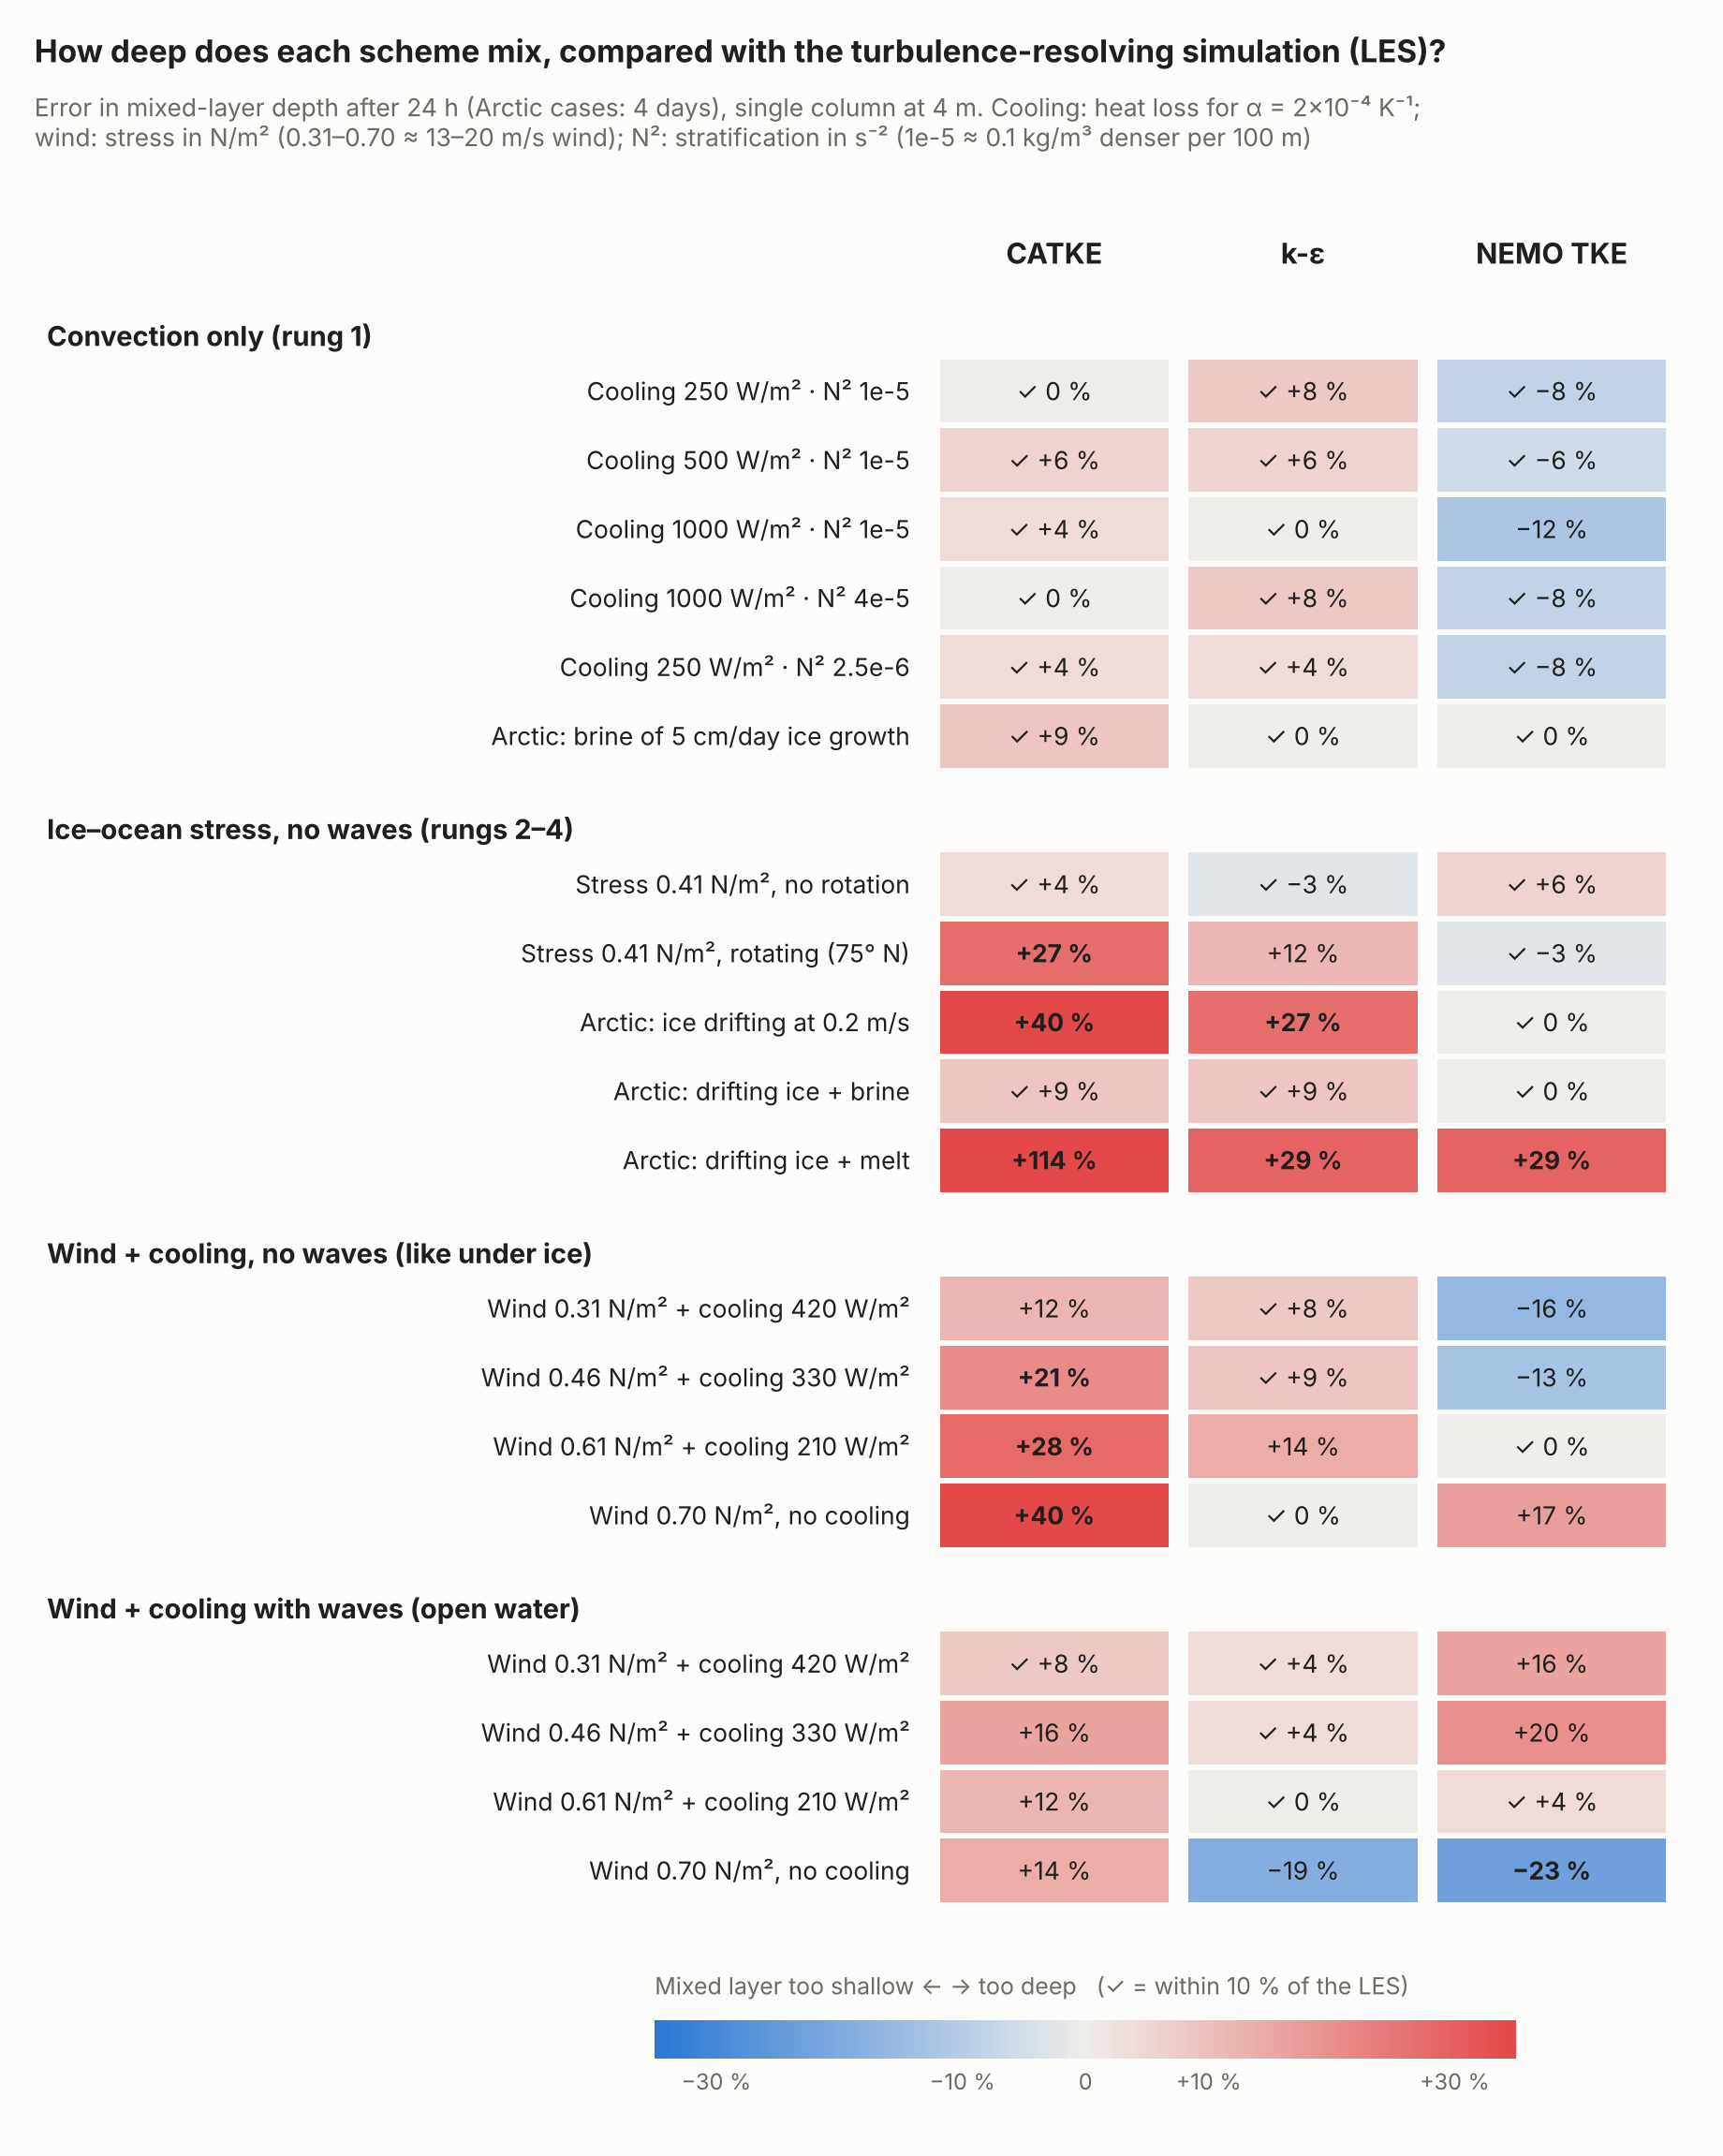

This figure's Python source:
# Scorecard figure for the GitHub issue (claude/issue-draft-mixing-schemes.md): depth error of CATKE, k-ε and NEMO TKE
# against the LES, 4 m columns. Numbers typed in from the comparison tables (22 Nov). python3 scorecard.py -> scorecard.png
import matplotlib
matplotlib.use("Agg")
import matplotlib.pyplot as plt
from matplotlib.colors import LinearSegmentedColormap, TwoSlopeNorm
import numpy as np

# Depth error of each scheme against the LES, % of the LES depth, on the 4 m column grid
groups = [
 ("Convection only (rung 1)", [
   ("Cooling 250 W/m² · N² 1e-5",           [0, 8, -8]),
   ("Cooling 500 W/m² · N² 1e-5",         [6, 6, -6]),
   ("Cooling 1000 W/m² · N² 1e-5",         [4, 0, -12]),
   ("Cooling 1000 W/m² · N² 4e-5",         [0, 8, -8]),
   ("Cooling 250 W/m² · N² 2.5e-6",         [4, 4, -8]),
   ("Arctic: brine of 5 cm/day ice growth",     [9, 0, 0]),
 ]),
 ("Ice–ocean stress, no waves (rungs 2–4)", [
   ("Stress 0.41 N/m², no rotation",     [4, -3, 6]),
   ("Stress 0.41 N/m², rotating (75° N)", [27, 12, -3]),
   ("Arctic: ice drifting at 0.2 m/s",   [40, 27, 0]),
   ("Arctic: drifting ice + brine",      [9, 9, 0]),
   ("Arctic: drifting ice + melt",       [114, 29, 29]),
 ]),
 ("Wind + cooling, no waves (like under ice)", [
   ("Wind 0.31 N/m² + cooling 420 W/m²", [12, 8, -16]),
   ("Wind 0.46 N/m² + cooling 330 W/m²", [21, 9, -13]),
   ("Wind 0.61 N/m² + cooling 210 W/m²", [28, 14, 0]),
   ("Wind 0.70 N/m², no cooling",        [40, 0, 17]),
 ]),
 ("Wind + cooling with waves (open water)", [
   ("Wind 0.31 N/m² + cooling 420 W/m²", [8, 4, 16]),
   ("Wind 0.46 N/m² + cooling 330 W/m²", [16, 4, 20]),
   ("Wind 0.61 N/m² + cooling 210 W/m²", [12, 0, 4]),
   ("Wind 0.70 N/m², no cooling",        [14, -19, -23]),
 ]),
]
schemes = ["CATKE", "k-ε", "NEMO TKE"]

rows, labels, group_rows = [], [], []
for g, items in groups:
    group_rows.append((g, len(rows)))
    for lab, vals in items:
        rows.append(vals); labels.append(lab)
data = np.array(rows, float)

blue, red, mid = "#2a78d6", "#e34948", "#f0efec"
cmap = LinearSegmentedColormap.from_list("div", [blue, mid, red])
norm = TwoSlopeNorm(vmin=-35, vcenter=0, vmax=35)

n = len(rows)
gap = 0.6
ypos, y = [], 0.0
gi = 0
group_y = []
for i in range(n):
    if gi < len(group_rows) and group_rows[gi][1] == i:
        y += gap; group_y.append((group_rows[gi][0], y)); y += 0.55; gi += 1
    ypos.append(y); y += 1.0
H = y

fig, ax = plt.subplots(figsize=(9.2, 0.42 * H + 1.6), dpi=200)
fig.patch.set_facecolor("#fcfcfb"); ax.set_facecolor("#fcfcfb")
ink, muted = "#1f1f1d", "#6b6a66"
for i in range(n):
    for j in range(3):
        v = data[i, j]
        ax.add_patch(plt.Rectangle((j + 0.04, ypos[i] + 0.04), 0.92, 0.92, color=cmap(norm(np.clip(v, -35, 35))),
                                   lw=0))
        mark = "✓ " if abs(v) <= 10 else ""
        ax.text(j + 0.5, ypos[i] + 0.5, (f"{mark}{v:+.0f} %" if v != 0 else "✓ 0 %").replace("-", "−"), ha="center", va="center",
                fontsize=9.5, color=ink, fontweight="bold" if abs(v) > 20 else "normal")
    ax.text(-0.08, ypos[i] + 0.5, labels[i], ha="right", va="center", fontsize=9.5, color=ink)
for g, yy in group_y:
    ax.text(-3.55, yy + 0.25, g, ha="left", va="center", fontsize=10.5, color=ink, fontweight="bold")
for j, s in enumerate(schemes):
    ax.text(j + 0.5, -0.35, s, ha="center", va="center", fontsize=11, color=ink, fontweight="bold")
ax.set_xlim(-3.6, 3.05); ax.set_ylim(H + 0.2, -0.9); ax.axis("off")

# legend bar
cax = fig.add_axes([0.38, 0.045, 0.5, 0.018])
grad = np.linspace(-35, 35, 256)[None, :]
cax.imshow(grad, aspect="auto", cmap=cmap, norm=norm, extent=[-35, 35, 0, 1])
cax.set_yticks([]); cax.set_xticks([-30, -10, 0, 10, 30])
cax.set_xticklabels(["−30 %", "−10 %", "0", "+10 %", "+30 %"], fontsize=8.5, color=muted)
for s in cax.spines.values(): s.set_visible(False)
cax.tick_params(length=0)
fig.text(0.38, 0.075, "Mixed layer too shallow ← → too deep   (✓ = within 10 % of the LES)", fontsize=9, color=muted)
fig.text(0.02, 0.985, "How deep does each scheme mix, compared with the turbulence-resolving simulation (LES)?",
         fontsize=12, color=ink, fontweight="bold", va="top")
fig.text(0.02, 0.957, "Error in mixed-layer depth after 24 h (Arctic cases: 4 days), single column at 4 m. Cooling: heat loss for α = 2×10⁻⁴ K⁻¹;\nwind: stress in N/m² (0.31–0.70 ≈ 13–20 m/s wind); N²: stratification in s⁻² (1e-5 ≈ 0.1 kg/m³ denser per 100 m)",
         fontsize=9.5, color=muted, va="top")
fig.subplots_adjust(left=0.02, right=0.98, top=0.90, bottom=0.11)
fig.savefig("scorecard.png", facecolor=fig.get_facecolor())
